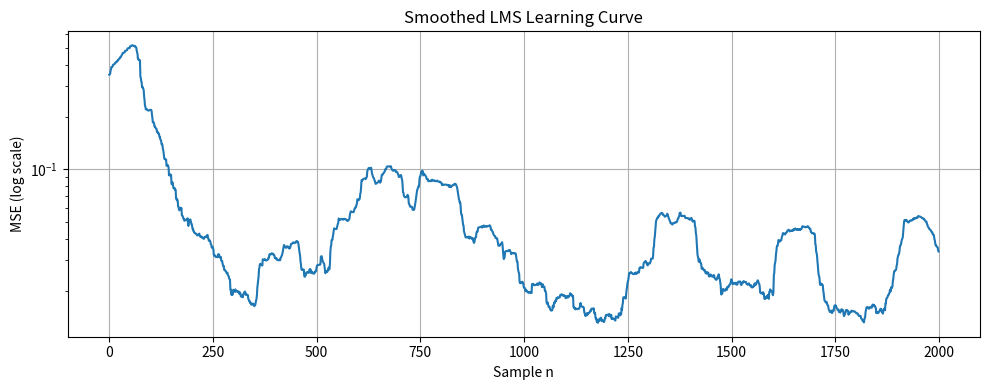
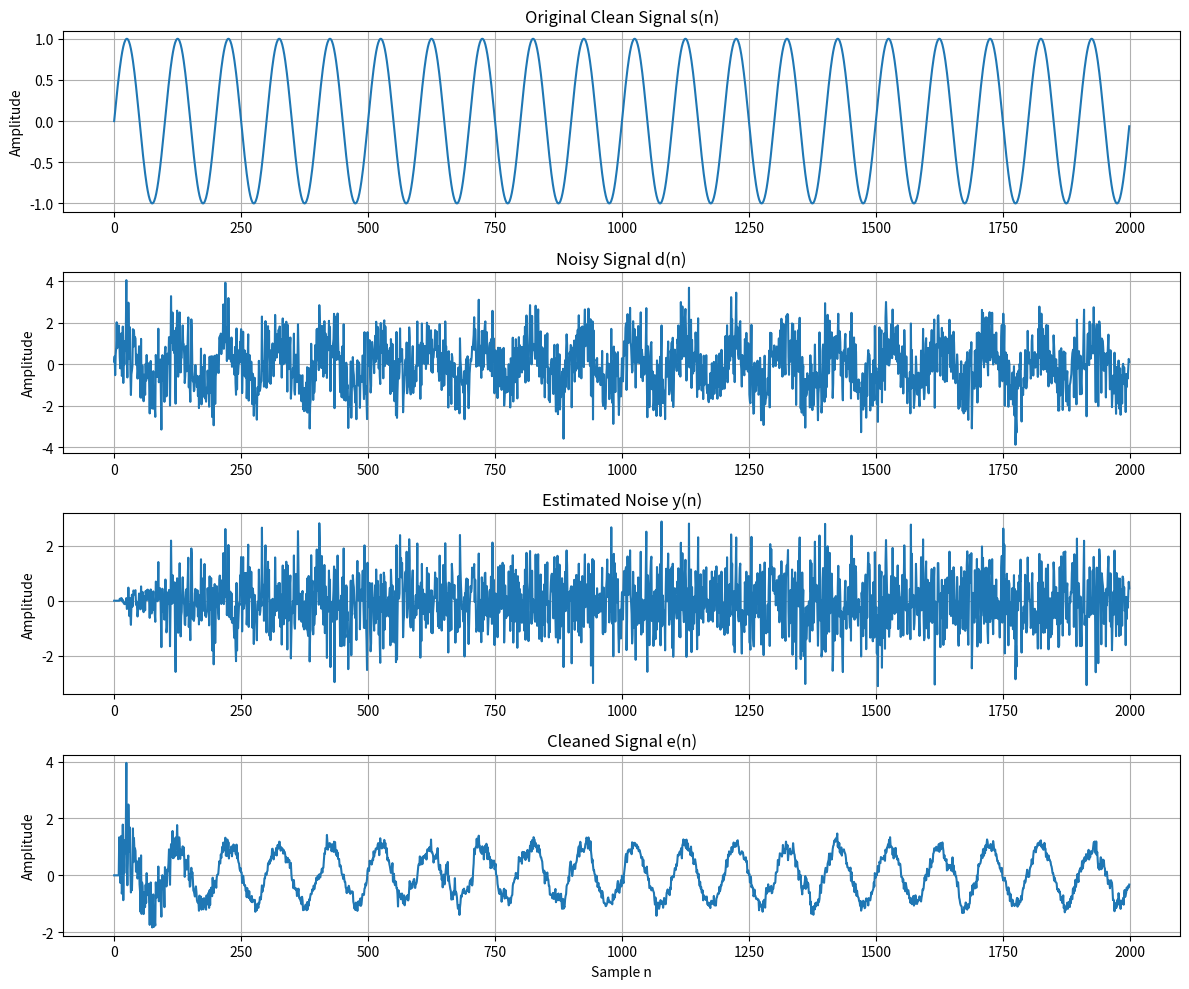

Recreate these plots in Python, in order.
import numpy as np
import matplotlib.pyplot as plt

# --------------------------------------------------
# Parameters
# --------------------------------------------------

N = 2000
L = 10
mu = 0.01

# --------------------------------------------------
# Signals
# --------------------------------------------------

t = np.arange(N)

# Clean sinus signal
s = np.sin(2*np.pi*0.01*t)

# Stationary white Gaussian noise
noise = np.random.randn(N)

# Desired signal
d = s + noise

# Reference noise
x = noise + 0.1*np.random.randn(N)

# --------------------------------------------------
# LMS initialization
# --------------------------------------------------

w = np.zeros(L)

y = np.zeros(N)   # Estimated noise
e = np.zeros(N)   # Cleaned signal

# --------------------------------------------------
# LMS algorithm
# --------------------------------------------------

for n in range(L, N):

    x_vec = x[n:n-L:-1]

    # Filter output
    y[n] = np.dot(w, x_vec)

    # Error signal / cleaned signal
    e[n] = d[n] - y[n]

    # Update weights
    w = w + mu * x_vec * e[n]

# --------------------------------------------------
# MSE curve
# --------------------------------------------------

window = 100

# Difference between clean and cleaned signal
error_mse = s - e

mse_smooth = np.convolve(
    error_mse**2,
    np.ones(window) / window,
    mode='same'
)

plt.figure(figsize=(10,4))

plt.semilogy(mse_smooth)

plt.title("Smoothed LMS Learning Curve")
plt.xlabel("Sample n")
plt.ylabel("MSE (log scale)")
plt.grid()

plt.tight_layout()
plt.show()

# --------------------------------------------------
# SNR before LMS
# --------------------------------------------------

noise_before = d - s

SNR_before = 10 * np.log10(
    np.mean(s**2) / np.mean(noise_before**2)
)

# --------------------------------------------------
# SNR after LMS
# --------------------------------------------------

noise_after = e - s

SNR_after = 10 * np.log10(
    np.mean(s**2) / np.mean(noise_after**2)
)

print(f"SNR before LMS: {SNR_before:.2f} dB")
print(f"SNR after LMS: {SNR_after:.2f} dB")

# --------------------------------------------------
# Signal plots
# --------------------------------------------------

fig, axs = plt.subplots(4, 1, figsize=(12, 10))

# Plot 1
axs[0].plot(s)
axs[0].set_title("Original Clean Signal s(n)")
axs[0].set_ylabel("Amplitude")
axs[0].grid()

# Plot 2
axs[1].plot(d)
axs[1].set_title("Noisy Signal d(n)")
axs[1].set_ylabel("Amplitude")
axs[1].grid()

# Plot 3
axs[2].plot(y)
axs[2].set_title("Estimated Noise y(n)")
axs[2].set_ylabel("Amplitude")
axs[2].grid()

# Plot 4
axs[3].plot(e)
axs[3].set_title("Cleaned Signal e(n)")
axs[3].set_xlabel("Sample n")
axs[3].set_ylabel("Amplitude")
axs[3].grid()

plt.tight_layout()
plt.show()
